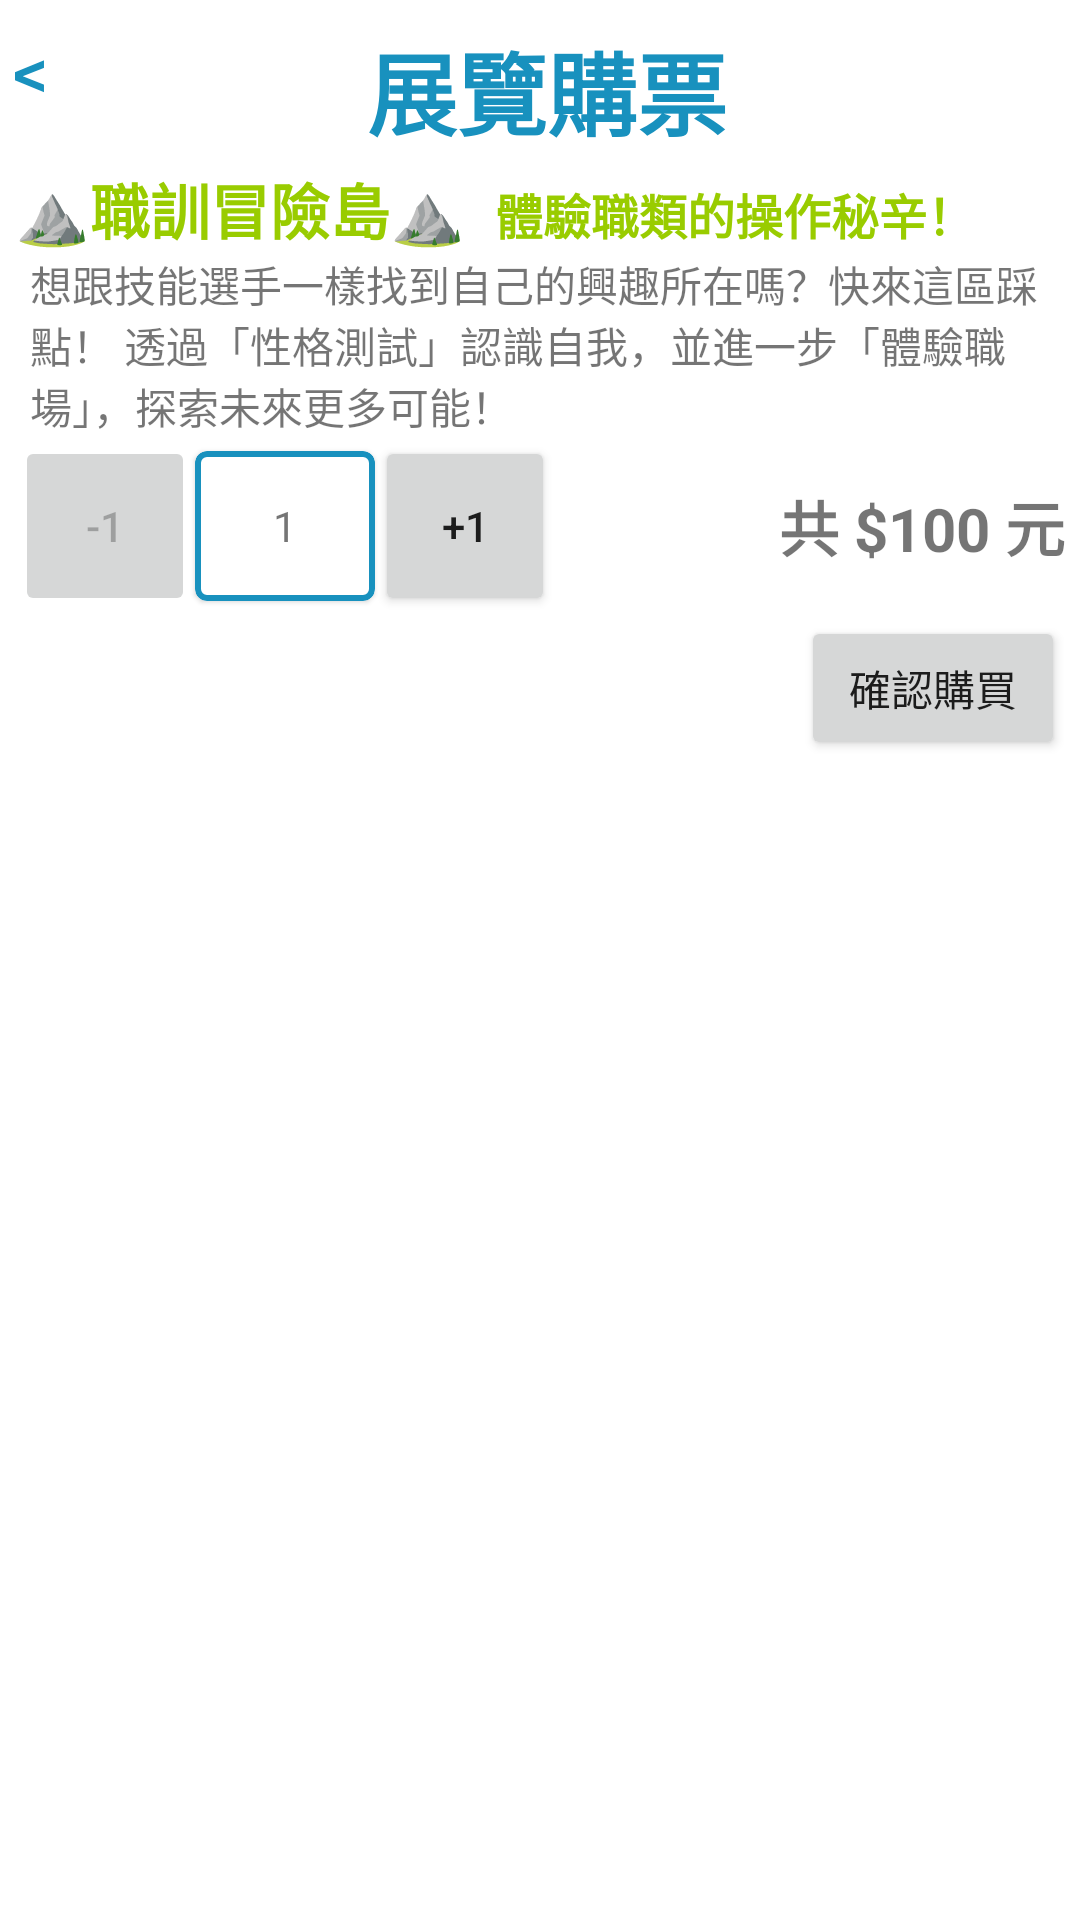

Android layout source for this screen:
<!-- AndroidManifest.xml: application theme Theme.A1_703 -->
<!-- res/layout/activity_ticket_info.xml -->
<?xml version="1.0" encoding="utf-8"?>
<LinearLayout xmlns:android="http://schemas.android.com/apk/res/android"
    xmlns:app="http://schemas.android.com/apk/res-auto"
    xmlns:tools="http://schemas.android.com/tools"
    android:layout_width="match_parent"
    android:layout_height="match_parent"
    android:orientation="vertical"
    android:padding="5dp"
    tools:context=".TicketInfo">

    <LinearLayout
        android:layout_width="match_parent"
        android:layout_height="wrap_content"
        android:orientation="horizontal">

        <TextView
            android:id="@+id/back"
            android:layout_width="wrap_content"
            android:layout_height="wrap_content"
            android:layout_marginLeft="2dp"
            android:rotation="270"
            android:text="^"
            android:textColor="@color/blue"
            android:textSize="30dp" />

        <LinearLayout
            android:layout_width="0dp"
            android:layout_height="wrap_content"
            android:layout_weight="1"
            android:gravity="center"
            android:orientation="horizontal">

            <ImageView
                android:layout_width="50dp"
                android:layout_height="50dp"
                android:src="@mipmap/icon" />

            <TextView
                android:layout_width="wrap_content"
                android:layout_height="wrap_content"
                android:layout_gravity="center"
                android:text="展覽購票"
                android:textColor="@color/blue"
                android:textSize="30dp"
                android:textStyle="bold" />
        </LinearLayout>

        <Space
            android:layout_width="60dp"
            android:layout_height="wrap_content" />
    </LinearLayout>

    <LinearLayout
        android:layout_width="match_parent"
        android:layout_height="wrap_content"
        android:orientation="horizontal">
        <TextView
            android:layout_width="wrap_content"
            android:layout_height="wrap_content"
            android:text="⛰️職訓冒險島⛰️"
            android:textSize="20dp"
            android:id="@+id/title"
            android:textStyle="bold"
            android:textColor="@android:color/holo_green_light"/>
        <TextView
            android:layout_width="wrap_content"
            android:layout_height="wrap_content"
            android:text="體驗職類的操作秘辛！"
            android:layout_marginHorizontal="10dp"
            android:textSize="16dp"
            android:id="@+id/subTitle"
            android:textStyle="bold"
            android:textColor="@android:color/holo_green_light"/>
        <Space
            android:layout_width="0dp"
            android:layout_height="wrap_content"
            android:layout_weight="1"/>

    </LinearLayout>
    <TextView
        android:layout_width="wrap_content"
        android:layout_height="wrap_content"
        android:layout_marginHorizontal="5dp"
        android:id="@+id/context"
        android:text="想跟技能選手一樣找到自己的興趣所在嗎？快來這區踩點！
透過「性格測試」認識自我，並進一步「體驗職場」，探索未來更多可能！"/>

    <LinearLayout
        android:layout_width="match_parent"
        android:layout_height="wrap_content"
        android:orientation="horizontal">
        <Button
            android:layout_width="60dp"
            android:layout_height="60dp"
            android:id="@+id/min"
            android:enabled="false"
            android:text="-1"/>
        <com.google.android.material.card.MaterialCardView
            android:layout_width="60dp"
            android:layout_height="50dp"
            app:strokeColor="@color/blue"
            android:layout_gravity="center"
            app:strokeWidth="2dp">
            <TextView
                android:layout_width="wrap_content"
                android:layout_height="wrap_content"
                android:layout_gravity="center"
                android:id="@+id/num"
                android:text="1"/>
        </com.google.android.material.card.MaterialCardView>
        <Button
            android:layout_width="60dp"
            android:layout_height="60dp"
            android:id="@+id/add"
            android:text="+1"/>
        <Space
            android:layout_width="0dp"
            android:layout_height="wrap_content"
            android:layout_weight="1"/>
        <TextView
            android:layout_width="wrap_content"
            android:layout_height="wrap_content"
            android:layout_gravity="center"
            android:textSize="20dp"
            android:textStyle="bold"
            android:id="@+id/total"
            android:text="共 $100 元"/>
    </LinearLayout>

    <Button
        android:layout_width="wrap_content"
        android:layout_height="wrap_content"
        android:layout_gravity="end"
        android:id="@+id/buy"
        android:text="確認購買"/>


</LinearLayout>
<!-- resources referenced by this layout -->
<resources>
  <color name="blue">#ff1891BE</color>
  <style name="Theme.A1_703" parent="Theme.MaterialComponents.Light.NoActionBar">
          
          <item name="colorPrimary">@color/blue</item>
          <item name="colorPrimaryVariant">@color/purple_700</item>
          <item name="colorOnPrimary">@color/white</item>
          
          <item name="colorSecondary">@color/teal_200</item>
          <item name="colorSecondaryVariant">@color/teal_700</item>
          <item name="colorOnSecondary">@color/black</item>
          
          <item name="android:statusBarColor">?attr/colorPrimaryVariant</item>
          <item name="android:windowFullscreen">true</item>
          
      </style>
  <color name="purple_700">#FF3700B3</color>
  <color name="white">#FFFFFFFF</color>
  <color name="teal_200">#FF03DAC5</color>
  <color name="teal_700">#FF018786</color>
  <color name="black">#FF000000</color>
</resources>
